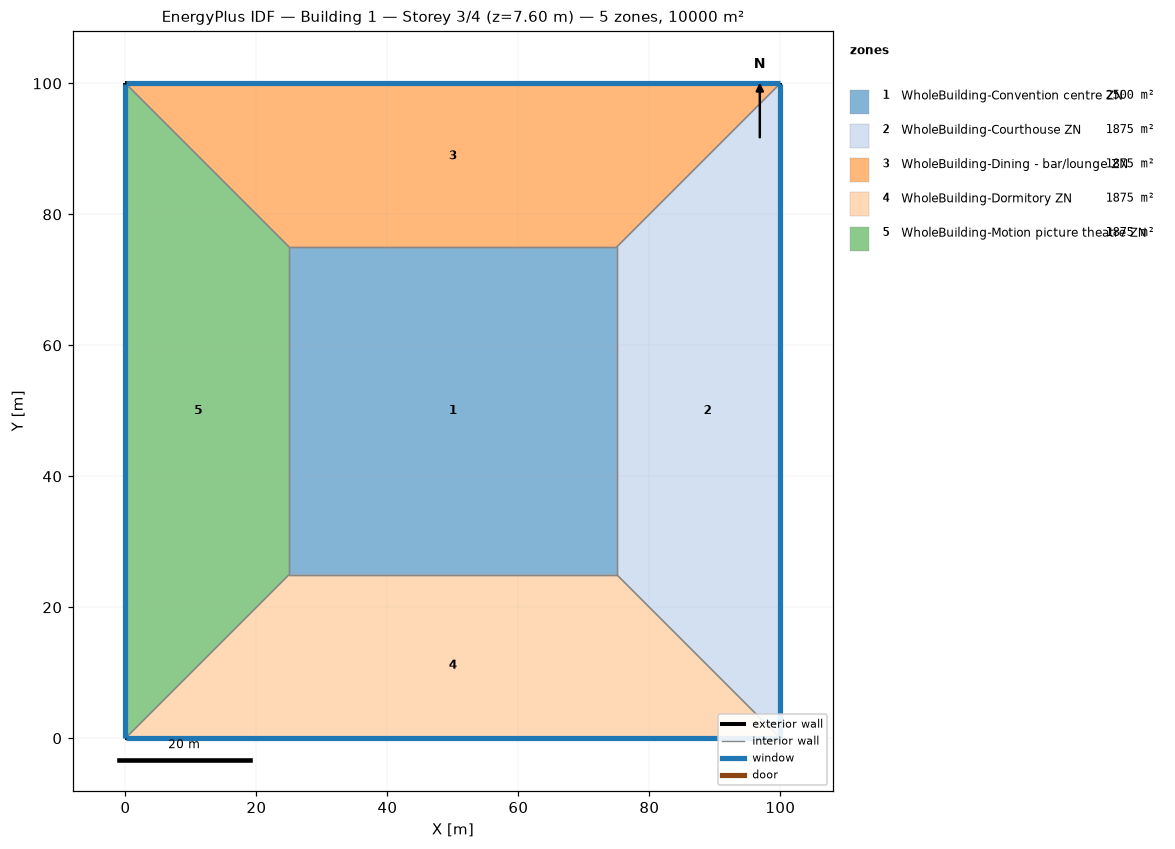
=== STOREY PLAN SPEC (per zone: floor XY polygon, exterior-wall plan segments, windows/doors) ===
zone 1: WholeBuilding-Convention centre ZN  (2500.0 m²)
  floor: (25.00, 25.00) (25.00, 75.00) (75.00, 75.00) (75.00, 25.00)
  interior walls: 4
zone 2: WholeBuilding-Courthouse ZN  (1875.0 m²)
  floor: (100.00, 100.00) (100.00, 0.00) (75.00, 25.00) (75.00, 75.00)
  exterior wall: (100.00, 0.00) – (100.00, 100.00)  [100.0 m]
    window: (100.00, 0.03) – (100.00, 99.97)  [95.0 m²]
  interior walls: 3
zone 3: WholeBuilding-Dining - bar/lounge ZN  (1875.0 m²)
  floor: (0.00, 100.00) (100.00, 100.00) (75.00, 75.00) (25.00, 75.00)
  exterior wall: (100.00, 100.00) – (0.00, 100.00)  [100.0 m]
    window: (99.97, 100.00) – (0.03, 100.00)  [95.0 m²]
  interior walls: 3
zone 4: WholeBuilding-Dormitory ZN  (1875.0 m²)
  floor: (100.00, 0.00) (0.00, 0.00) (25.00, 25.00) (75.00, 25.00)
  exterior wall: (0.00, 0.00) – (100.00, 0.00)  [100.0 m]
    window: (0.03, 0.00) – (99.97, 0.00)  [95.0 m²]
  interior walls: 3
zone 5: WholeBuilding-Motion picture theatre ZN  (1875.0 m²)
  floor: (0.00, 0.00) (0.00, 100.00) (25.00, 75.00) (25.00, 25.00)
  exterior wall: (0.00, 100.00) – (0.00, 0.00)  [100.0 m]
    window: (0.00, 99.97) – (0.00, 0.03)  [95.0 m²]
  interior walls: 3

=== DERIVED (storey summary) ===
Building: Building 1
Storey: 3 of 4  (floor level z = 7.60 m)
Storey gross floor area: 10000.0 m²
Zones on this storey: 5
  - WholeBuilding-Convention centre ZN: floor 2500.0 m²
  - WholeBuilding-Courthouse ZN: floor 1875.0 m²; exterior wall 100.0 m (380.0 m²); 1 window(s) 95.0 m²; WWR 25.0%
  - WholeBuilding-Dining - bar/lounge ZN: floor 1875.0 m²; exterior wall 100.0 m (380.0 m²); 1 window(s) 95.0 m²; WWR 25.0%
  - WholeBuilding-Dormitory ZN: floor 1875.0 m²; exterior wall 100.0 m (380.0 m²); 1 window(s) 95.0 m²; WWR 25.0%
  - WholeBuilding-Motion picture theatre ZN: floor 1875.0 m²; exterior wall 100.0 m (380.0 m²); 1 window(s) 95.0 m²; WWR 25.0%
Zone adjacency (shared interzone walls):
  - WholeBuilding-Convention centre ZN ↔ WholeBuilding-Courthouse ZN
  - WholeBuilding-Convention centre ZN ↔ WholeBuilding-Dining - bar/lounge ZN
  - WholeBuilding-Convention centre ZN ↔ WholeBuilding-Dormitory ZN
  - WholeBuilding-Convention centre ZN ↔ WholeBuilding-Motion picture theatre ZN
  - WholeBuilding-Courthouse ZN ↔ WholeBuilding-Dining - bar/lounge ZN
  - WholeBuilding-Courthouse ZN ↔ WholeBuilding-Dormitory ZN
  - WholeBuilding-Dining - bar/lounge ZN ↔ WholeBuilding-Motion picture theatre ZN
  - WholeBuilding-Dormitory ZN ↔ WholeBuilding-Motion picture theatre ZN